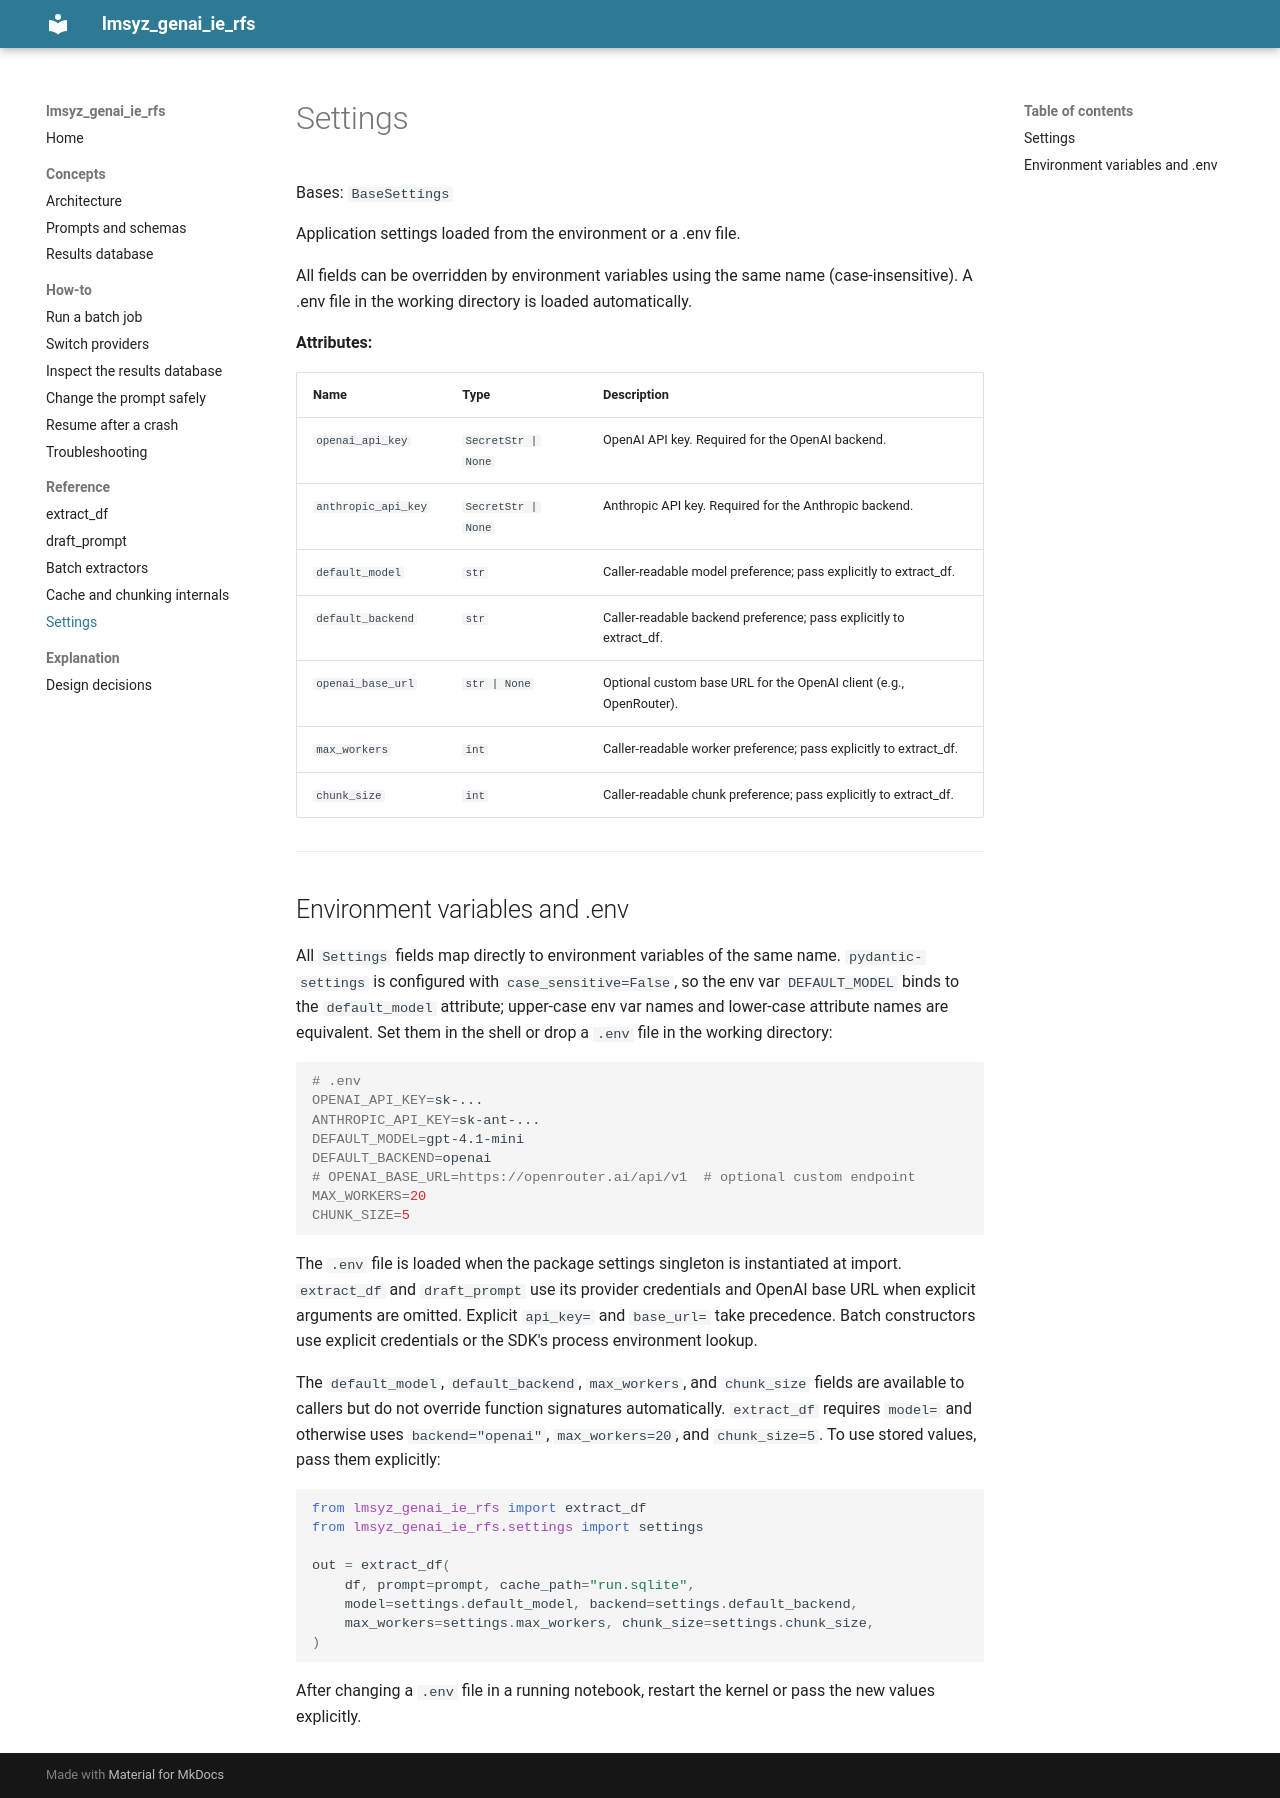

repository: maifeng/lmsyz_genai_ie_rfs · page: reference/settings/index.html · generator: mkdocs

# Settings

::: lmsyz_genai_ie_rfs.settings.Settings

---

## Environment variables and .env

All `Settings` fields map directly to environment variables of the same name.
`pydantic-settings` is configured with `case_sensitive=False`, so the env var
`DEFAULT_MODEL` binds to the `default_model` attribute; upper-case env var names and
lower-case attribute names are equivalent. Set them in the shell or drop a `.env` file in
the working directory:

```bash
# .env
OPENAI_API_KEY=sk-...
ANTHROPIC_API_KEY=sk-ant-...
DEFAULT_MODEL=gpt-4.1-mini
DEFAULT_BACKEND=openai
# OPENAI_BASE_URL=https://openrouter.ai/api/v1  # optional custom endpoint
MAX_WORKERS=20
CHUNK_SIZE=5
```

The `.env` file is loaded when the package settings singleton is instantiated at import.
`extract_df` and `draft_prompt` use its provider credentials and OpenAI base URL when
explicit arguments are omitted. Explicit `api_key=` and `base_url=` take precedence.
Batch constructors use explicit credentials or the SDK's process environment lookup.

The `default_model`, `default_backend`, `max_workers`, and `chunk_size` fields are
available to callers but do not override function signatures automatically. `extract_df`
requires `model=` and otherwise uses `backend="openai"`, `max_workers=20`, and
`chunk_size=5`. To use stored values, pass them explicitly:

```python
from lmsyz_genai_ie_rfs import extract_df
from lmsyz_genai_ie_rfs.settings import settings

out = extract_df(
    df, prompt=prompt, cache_path="run.sqlite",
    model=settings.default_model, backend=settings.default_backend,
    max_workers=settings.max_workers, chunk_size=settings.chunk_size,
)
```

After changing a `.env` file in a running notebook, restart the kernel or pass the new
values explicitly.
